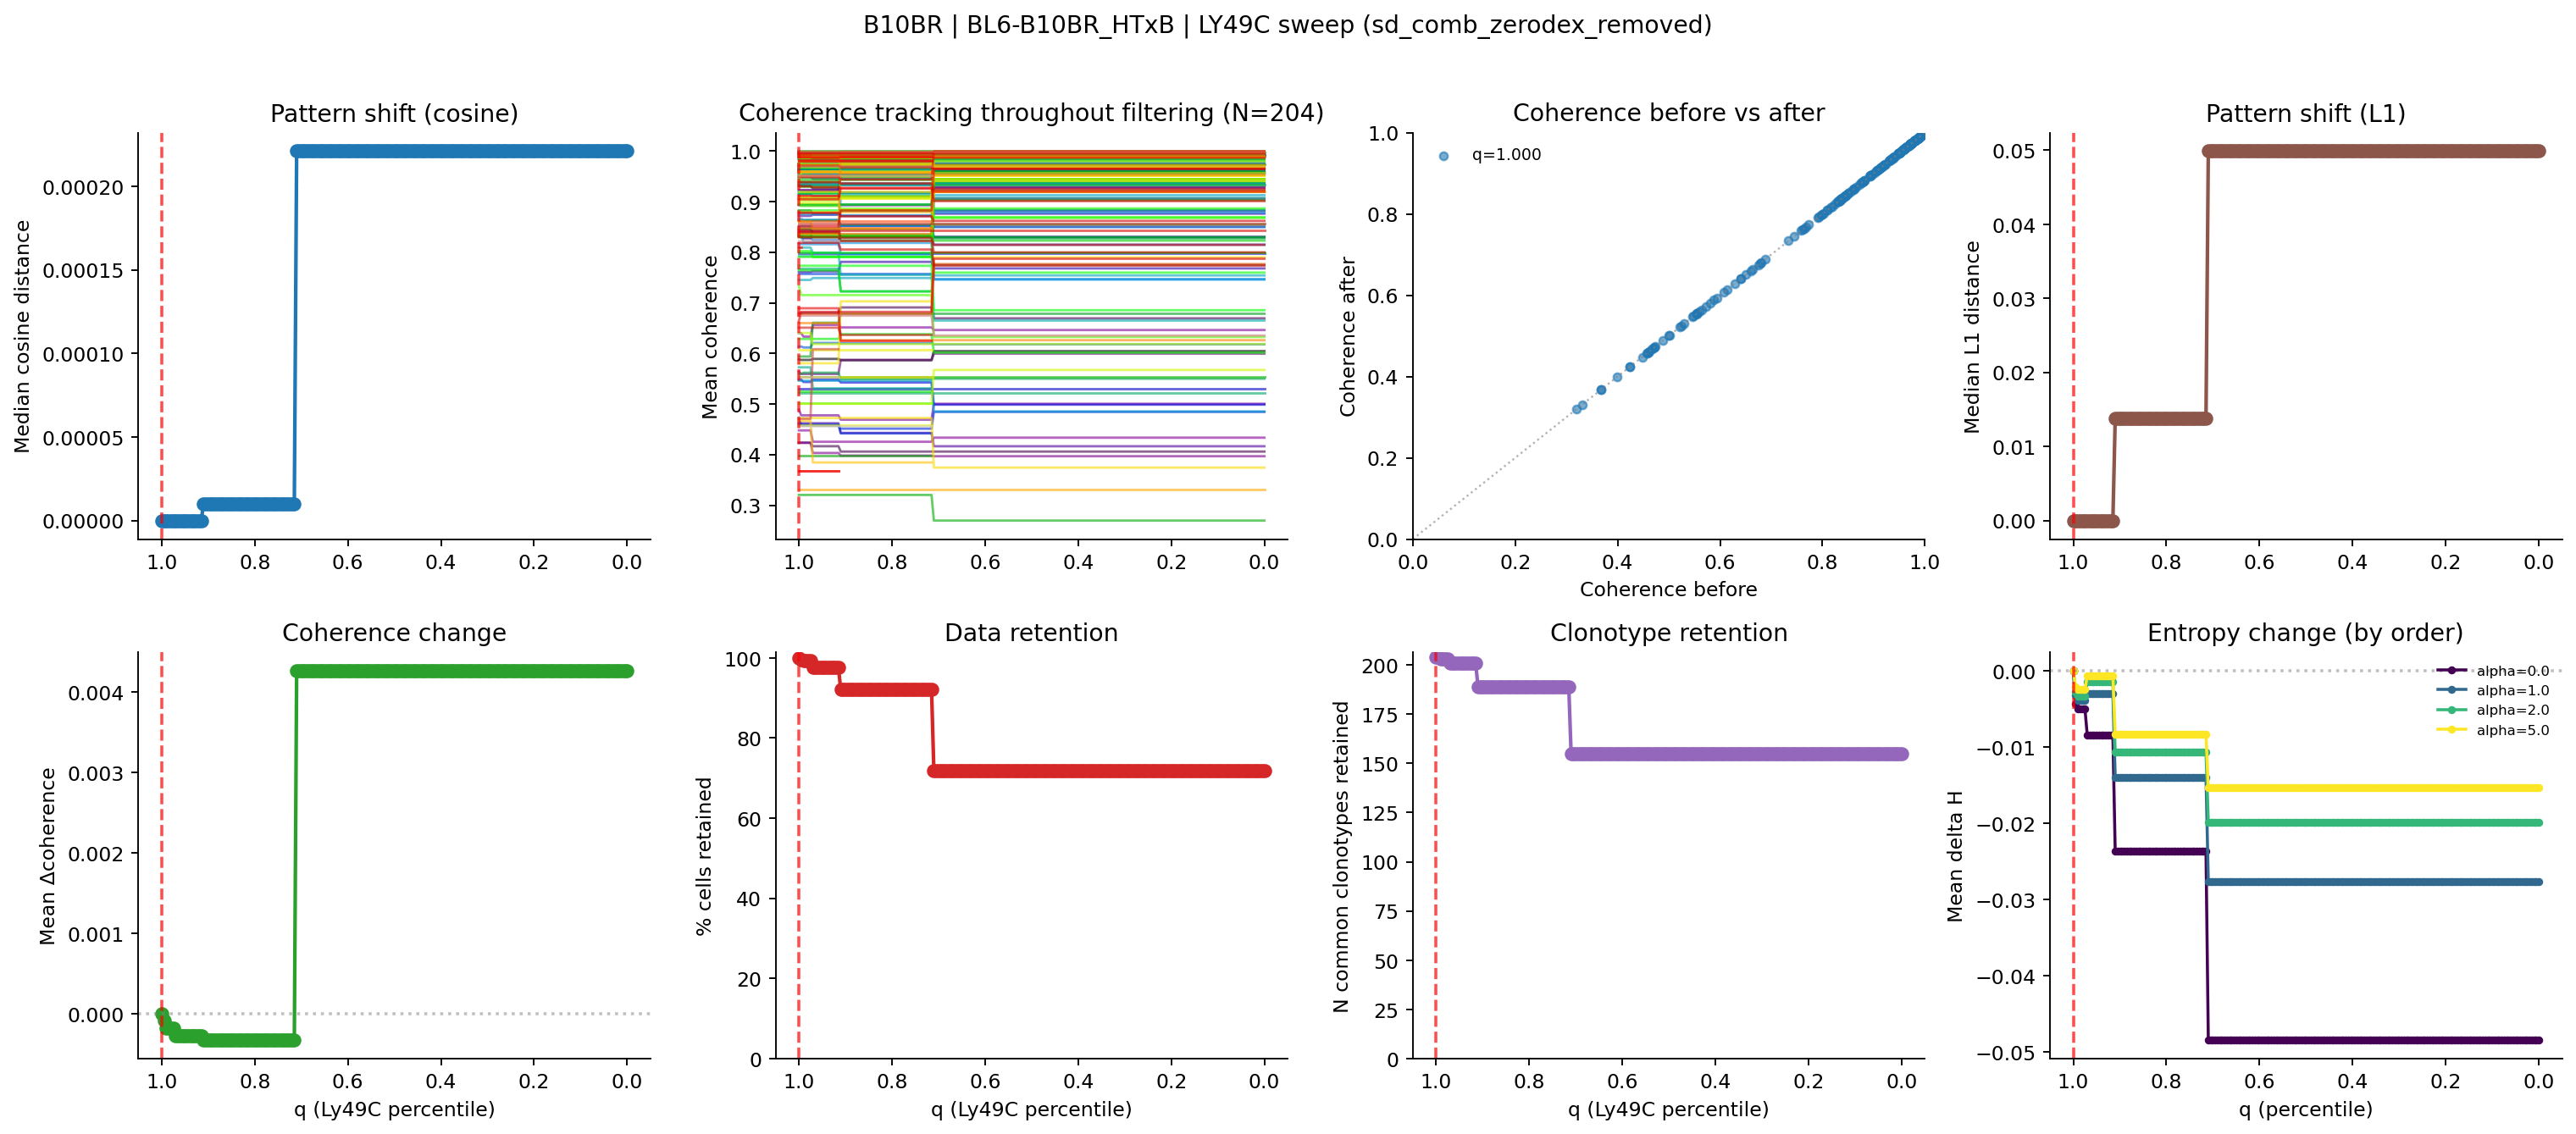

The data file committed next to this chart (first rows):
percentile, thresh_ly49c, n_cells, pct_cells_retained, n_clonotypes_baseline_ge5, n_clonotypes_filtered_retained, n_common_clonotypes_retained, median_cosine_dist, median_l1_dist, mean_entropy_change, mean_coherence_change
1.0, 96.0, 4324, 100.0, 204, 204, 204, 0.0, 0.0, 0.0, 0.0
0.995, 4.0, 4308, 99.63, 204, 204, 204, 0.0, 0.0, -0.003244, -8.796448501996592e-05
0.99, 3.0, 4291, 99.24, 204, 203, 203, 0.0, 0.0, -0.003902, -0.0001846
0.985, 3.0, 4291, 99.24, 204, 203, 203, 0.0, 0.0, -0.003902, -0.0001846
0.98, 3.0, 4291, 99.24, 204, 203, 203, 0.0, 0.0, -0.003902, -0.0001846
0.975, 3.0, 4291, 99.24, 204, 203, 203, 0.0, 0.0, -0.003902, -0.0001846
0.97, 2.0, 4219, 97.57, 204, 201, 201, 0.0, 0.0, -0.00301, -0.0002725
0.965, 2.0, 4219, 97.57, 204, 201, 201, 0.0, 0.0, -0.00301, -0.0002725
0.96, 2.0, 4219, 97.57, 204, 201, 201, 0.0, 0.0, -0.00301, -0.0002725
0.955, 2.0, 4219, 97.57, 204, 201, 201, 0.0, 0.0, -0.00301, -0.0002725
0.95, 2.0, 4219, 97.57, 204, 201, 201, 0.0, 0.0, -0.00301, -0.0002725
0.945, 2.0, 4219, 97.57, 204, 201, 201, 0.0, 0.0, -0.00301, -0.0002725
0.94, 2.0, 4219, 97.57, 204, 201, 201, 0.0, 0.0, -0.00301, -0.0002725
0.935, 2.0, 4219, 97.57, 204, 201, 201, 0.0, 0.0, -0.00301, -0.0002725
0.93, 2.0, 4219, 97.57, 204, 201, 201, 0.0, 0.0, -0.00301, -0.0002725
0.925, 2.0, 4219, 97.57, 204, 201, 201, 0.0, 0.0, -0.00301, -0.0002725
0.92, 2.0, 4219, 97.57, 204, 201, 201, 0.0, 0.0, -0.00301, -0.0002725
0.915, 2.0, 4219, 97.57, 204, 201, 201, 0.0, 0.0, -0.00301, -0.0002725
0.91, 1.0, 3981, 92.07, 204, 189, 189, 1.000255697125585e-05, 0.01382, -0.01394, -0.0003291
0.905, 1.0, 3981, 92.07, 204, 189, 189, 1.000255697125585e-05, 0.01382, -0.01394, -0.0003291
0.9, 1.0, 3981, 92.07, 204, 189, 189, 1.000255697125585e-05, 0.01382, -0.01394, -0.0003291
0.895, 1.0, 3981, 92.07, 204, 189, 189, 1.000255697125585e-05, 0.01382, -0.01394, -0.0003291
0.89, 1.0, 3981, 92.07, 204, 189, 189, 1.000255697125585e-05, 0.01382, -0.01394, -0.0003291
0.885, 1.0, 3981, 92.07, 204, 189, 189, 1.000255697125585e-05, 0.01382, -0.01394, -0.0003291
0.88, 1.0, 3981, 92.07, 204, 189, 189, 1.000255697125585e-05, 0.01382, -0.01394, -0.0003291
0.875, 1.0, 3981, 92.07, 204, 189, 189, 1.000255697125585e-05, 0.01382, -0.01394, -0.0003291
0.87, 1.0, 3981, 92.07, 204, 189, 189, 1.000255697125585e-05, 0.01382, -0.01394, -0.0003291
0.865, 1.0, 3981, 92.07, 204, 189, 189, 1.000255697125585e-05, 0.01382, -0.01394, -0.0003291
0.86, 1.0, 3981, 92.07, 204, 189, 189, 1.000255697125585e-05, 0.01382, -0.01394, -0.0003291
0.855, 1.0, 3981, 92.07, 204, 189, 189, 1.000255697125585e-05, 0.01382, -0.01394, -0.0003291
0.85, 1.0, 3981, 92.07, 204, 189, 189, 1.000255697125585e-05, 0.01382, -0.01394, -0.0003291
0.845, 1.0, 3981, 92.07, 204, 189, 189, 1.000255697125585e-05, 0.01382, -0.01394, -0.0003291
0.84, 1.0, 3981, 92.07, 204, 189, 189, 1.000255697125585e-05, 0.01382, -0.01394, -0.0003291
0.835, 1.0, 3981, 92.07, 204, 189, 189, 1.000255697125585e-05, 0.01382, -0.01394, -0.0003291
0.83, 1.0, 3981, 92.07, 204, 189, 189, 1.000255697125585e-05, 0.01382, -0.01394, -0.0003291
0.825, 1.0, 3981, 92.07, 204, 189, 189, 1.000255697125585e-05, 0.01382, -0.01394, -0.0003291
0.82, 1.0, 3981, 92.07, 204, 189, 189, 1.000255697125585e-05, 0.01382, -0.01394, -0.0003291
0.815, 1.0, 3981, 92.07, 204, 189, 189, 1.000255697125585e-05, 0.01382, -0.01394, -0.0003291
0.81, 1.0, 3981, 92.07, 204, 189, 189, 1.000255697125585e-05, 0.01382, -0.01394, -0.0003291
0.805, 1.0, 3981, 92.07, 204, 189, 189, 1.000255697125585e-05, 0.01382, -0.01394, -0.0003291
0.8, 1.0, 3981, 92.07, 204, 189, 189, 1.000255697125585e-05, 0.01382, -0.01394, -0.0003291
0.795, 1.0, 3981, 92.07, 204, 189, 189, 1.000255697125585e-05, 0.01382, -0.01394, -0.0003291
0.79, 1.0, 3981, 92.07, 204, 189, 189, 1.000255697125585e-05, 0.01382, -0.01394, -0.0003291
0.785, 1.0, 3981, 92.07, 204, 189, 189, 1.000255697125585e-05, 0.01382, -0.01394, -0.0003291
0.78, 1.0, 3981, 92.07, 204, 189, 189, 1.000255697125585e-05, 0.01382, -0.01394, -0.0003291
0.775, 1.0, 3981, 92.07, 204, 189, 189, 1.000255697125585e-05, 0.01382, -0.01394, -0.0003291
0.77, 1.0, 3981, 92.07, 204, 189, 189, 1.000255697125585e-05, 0.01382, -0.01394, -0.0003291
0.765, 1.0, 3981, 92.07, 204, 189, 189, 1.000255697125585e-05, 0.01382, -0.01394, -0.0003291
0.76, 1.0, 3981, 92.07, 204, 189, 189, 1.000255697125585e-05, 0.01382, -0.01394, -0.0003291
0.755, 1.0, 3981, 92.07, 204, 189, 189, 1.000255697125585e-05, 0.01382, -0.01394, -0.0003291
0.75, 1.0, 3981, 92.07, 204, 189, 189, 1.000255697125585e-05, 0.01382, -0.01394, -0.0003291
0.745, 1.0, 3981, 92.07, 204, 189, 189, 1.000255697125585e-05, 0.01382, -0.01394, -0.0003291
0.74, 1.0, 3981, 92.07, 204, 189, 189, 1.000255697125585e-05, 0.01382, -0.01394, -0.0003291
0.735, 1.0, 3981, 92.07, 204, 189, 189, 1.000255697125585e-05, 0.01382, -0.01394, -0.0003291
0.73, 1.0, 3981, 92.07, 204, 189, 189, 1.000255697125585e-05, 0.01382, -0.01394, -0.0003291
0.725, 1.0, 3981, 92.07, 204, 189, 189, 1.000255697125585e-05, 0.01382, -0.01394, -0.0003291
0.72, 1.0, 3981, 92.07, 204, 189, 189, 1.000255697125585e-05, 0.01382, -0.01394, -0.0003291
0.715, 1.0, 3981, 92.07, 204, 189, 189, 1.000255697125585e-05, 0.01382, -0.01394, -0.0003291
0.71, 0.0, 3105, 71.81, 204, 155, 155, 0.0002211, 0.04988, -0.02765, 0.004264
0.705, 0.0, 3105, 71.81, 204, 155, 155, 0.0002211, 0.04988, -0.02765, 0.004264
... 141 more rows
